Run: headless pygame with SDL's dummy video driver; simulated clock (each Clock.tick advances the game by its frame time, no real sleeping); random seed 0; keys injected as events and as key.get_pressed() state; mouse plan: one left click at the window centre at the start of phase 2, then a move to the lower-right quarter at the start of phase 3.
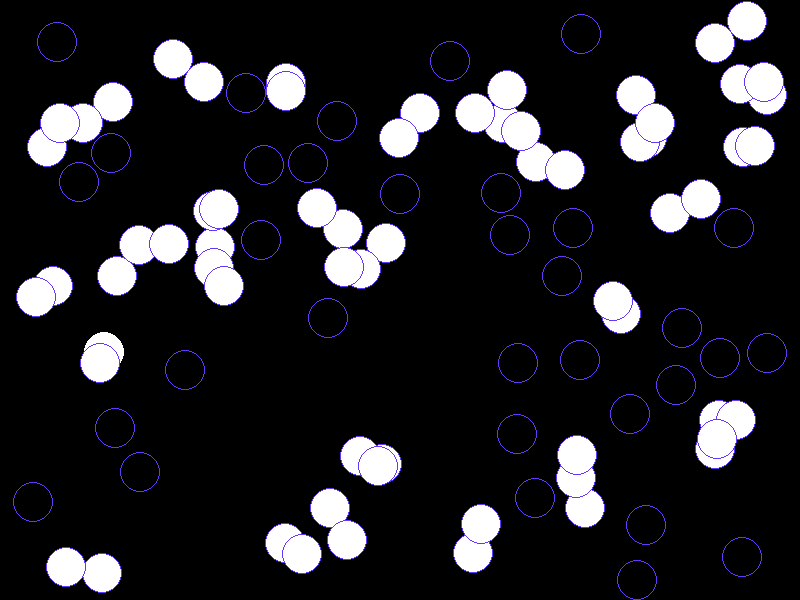
Frame 1 of 4 · flips 1–60 · no input
Frame 2 of 4 · flips 61–180 · clicked the window centre · tapped SPACE, RETURN · held RIGHT (→), D · screen unchanged from frame 1, image omitted
Frame 3 of 4 · flips 181–300 · moved the mouse to the lower-right quarter · held DOWN (↓), S · screen unchanged from frame 2, image omitted
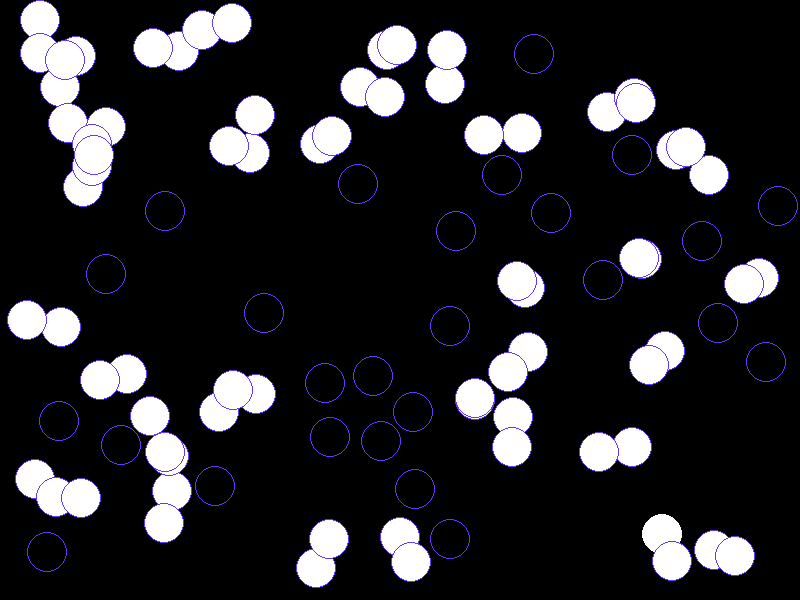
Frame 4 of 4 · flips 301–420 · held LEFT (←), A, UP (↑), W

The pygame program that drew these frames:

import math
import random
import pygame

pygame.display.init()
winx = 800
winy = 600
screen = pygame.display.set_mode((winx,winy))
done = False
clock = pygame.time.Clock()

myCircles = []
hitCircles = []
curnum = 0
myrad1 = 20
myrad2 = myrad1

black = (0,0,0)
red = (255,0,0)
white = (255,255,255)
blue = (100,55,250)
hit = False
secs = 0
hits = []
nohits = []

while not done:
    total = random.randrange(5,100)
    dT = clock.tick() / 1000.0
    mPos = pygame.mouse.get_pos()
    mx = mPos[0]
    my = mPos[1]

    while curnum < total:
        ranx = random.randint(myrad1,winx-myrad1)
        rany = random.randint(myrad2,winy-myrad2)
        myCircles.append([ranx,rany])
        curnum+=1
    secs+=1*dT
    print(secs)
    if secs > 5:
        curnum = 0
        secs=0
        myCircles = []
    events = pygame.event.get()
    for e in events:
        if e.type == pygame.KEYDOWN:
            if e.key == pygame.K_ESCAPE:
                done = True

    screen.fill(black)
    for i in myCircles:
        for ii in myCircles:
            if i != ii:
                if math.sqrt( (abs(i[0] - ii[0])**2) + (abs(i[1] - ii[1])**2)) < (myrad1+myrad2):
                    pygame.draw.circle(screen,white,(int(i[0]),int(i[1])),myrad1,0)
                else:
                    pygame.draw.circle(screen,blue,(int(i[0]),int(i[1])),myrad1,1)

    pygame.display.flip()
pygame.display.quit()
